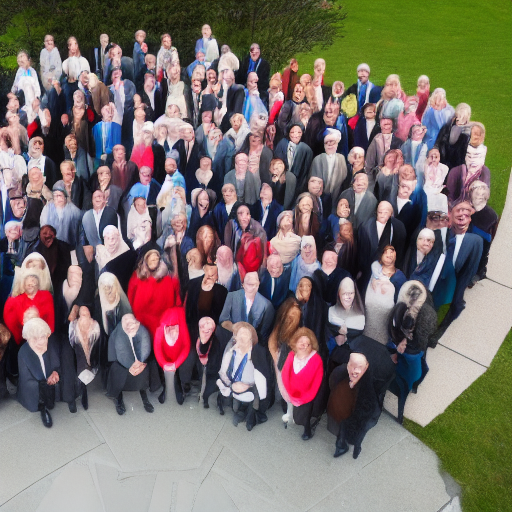
Generation parameters embedded in this image by AUTOMATIC1111 Stable Diffusion web UI or a fork of it (Forge, ...) (PNG 'parameters' text chunk):
a group of people
Negative prompt: cropped
Steps: 40, Sampler: DDIM, CFG scale: 7.5, Seed: 939433991, Size: 512x512, Model hash: 5bb8c130, Batch size: 8, Batch pos: 4